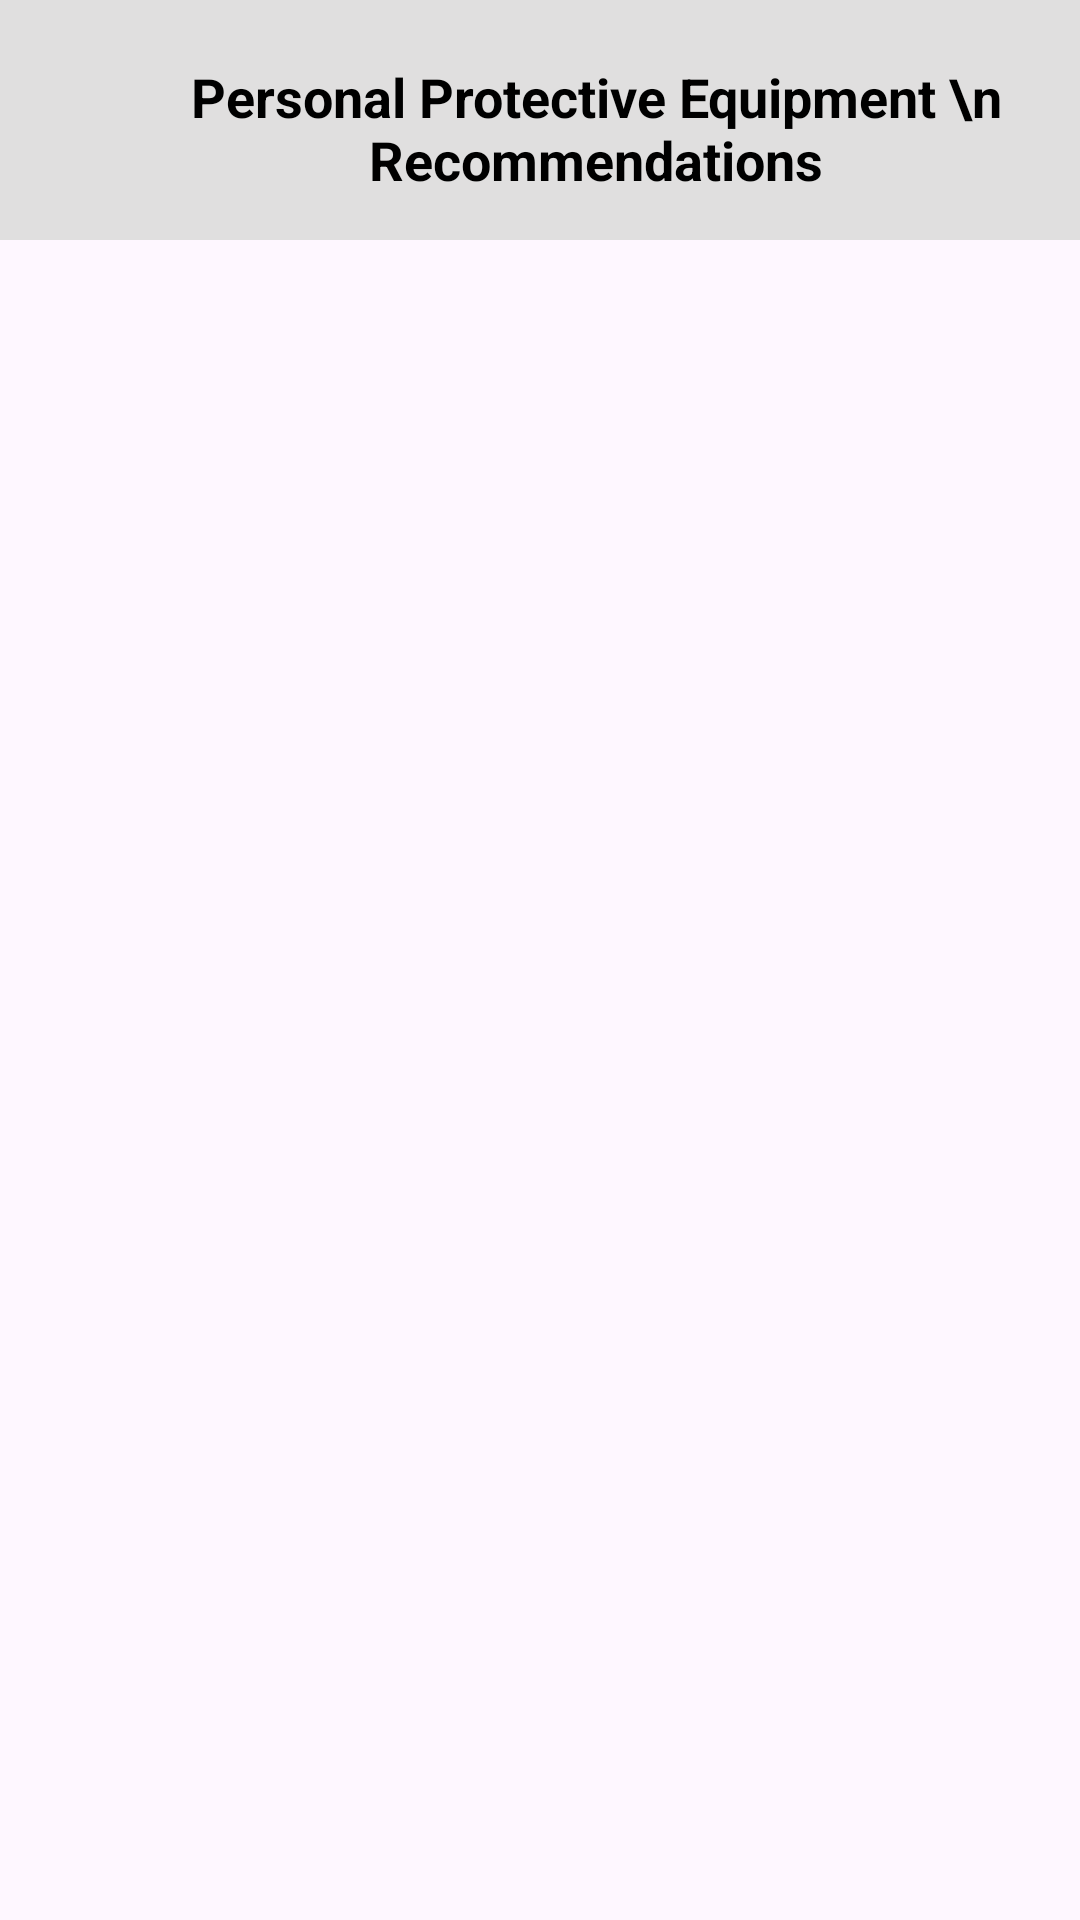

Reconstruct the res/layout file that produces this screen, plus the resources it refers to.
<!-- AndroidManifest.xml: application theme Theme.SafeVision -->
<!-- res/layout/activity_main4.xml -->
<?xml version="1.0" encoding="utf-8"?>
<androidx.constraintlayout.widget.ConstraintLayout xmlns:android="http://schemas.android.com/apk/res/android"
    xmlns:app="http://schemas.android.com/apk/res-auto"
    xmlns:tools="http://schemas.android.com/tools"
    android:id="@+id/main"
    android:layout_width="match_parent"
    android:layout_height="match_parent"
    tools:context=".MainActivity4">

    <View
        android:id="@+id/header_background"
        android:layout_width="0dp"
        android:layout_height="80dp"
        android:background="#E0DFDF"
        app:layout_constraintTop_toTopOf="parent"
        app:layout_constraintStart_toStartOf="parent"
        app:layout_constraintEnd_toEndOf="parent" />

    <ImageView
        android:id="@+id/back"
        android:layout_width="30dp"
        android:layout_height="30dp"
        android:layout_marginStart="16dp"
        android:layout_marginTop="25dp"
        android:src="@drawable/baseline_arrow_back_ios_24"
        android:contentDescription="Back"
        app:layout_constraintTop_toTopOf="parent"
        app:layout_constraintStart_toStartOf="parent" />

    <TextView
        android:id="@+id/tv_scan_prompt"
        android:layout_width="300dp"
        android:layout_height="wrap_content"
        android:layout_marginTop="30dp"
        android:gravity="center"
        android:text="Personal Protective Equipment \n Recommendations"
        android:textColor="#000000"
        android:textSize="18sp"
        android:textStyle="bold"
        app:layout_constraintBottom_toBottomOf="@id/back"
        app:layout_constraintEnd_toEndOf="parent"
        app:layout_constraintHorizontal_bias="0.20"
        app:layout_constraintStart_toEndOf="@id/back"
        app:layout_constraintTop_toTopOf="parent" />

    <androidx.recyclerview.widget.RecyclerView
        android:id="@+id/rv_ppe"
        android:layout_width="match_parent"
        android:layout_height="0dp"
        android:padding="16dp"
        tools:listitem="@layout/item_ppe"
        app:layout_constraintTop_toBottomOf="@id/tv_scan_prompt"
        app:layout_constraintBottom_toBottomOf="parent"
        app:layout_constraintStart_toStartOf="parent"
        app:layout_constraintEnd_toEndOf="parent"
        android:layout_marginTop="10dp"/>

</androidx.constraintlayout.widget.ConstraintLayout>
<!-- res/layout/item_ppe.xml (included above) -->
<?xml version="1.0" encoding="utf-8"?>
<RelativeLayout xmlns:android="http://schemas.android.com/apk/res/android"
    android:layout_width="match_parent"
    android:layout_height="match_parent" >

    <RelativeLayout
        android:layout_width="300dp"
        android:layout_height="wrap_content"
        android:background="@drawable/background_itemppe"
        android:layout_marginTop="10dp"
        android:layout_centerHorizontal="true">

        <ImageView
            android:id="@+id/ppe_image"
            android:layout_width="100dp"
            android:layout_height="100dp"
            android:src="@drawable/safetyhelmet"
            android:layout_marginStart="40sp"
            android:contentDescription="Personal Protective Equipment Image" />

        <TextView
            android:id="@+id/ppe_name"
            android:layout_width="wrap_content"
            android:layout_height="wrap_content"
            android:text="Safety Helmet"
            android:textColor="#000000"
            android:textSize="15sp"
            android:textStyle="bold"
            android:layout_toRightOf="@+id/ppe_image"
            android:layout_centerInParent="true"
            android:layout_marginLeft="10dp"/>
    </RelativeLayout>

</RelativeLayout>
<!-- resources referenced by this layout -->
<resources>
  <!-- drawable background_itemppe (drawable) -->
  <shape xmlns:android="http://schemas.android.com/apk/res/android">
      <solid android:color="#E0DFDF"/>
      <corners android:radius="16dp"/>
  </shape>
  <!-- drawable safetyhelmet: png bitmap (drawable, 112912 bytes) -->
  <style name="Theme.SafeVision" parent="Base.Theme.SafeVision" />
  <style name="Base.Theme.SafeVision" parent="Theme.Material3.DayNight.NoActionBar">
          
          
      </style>
</resources>
